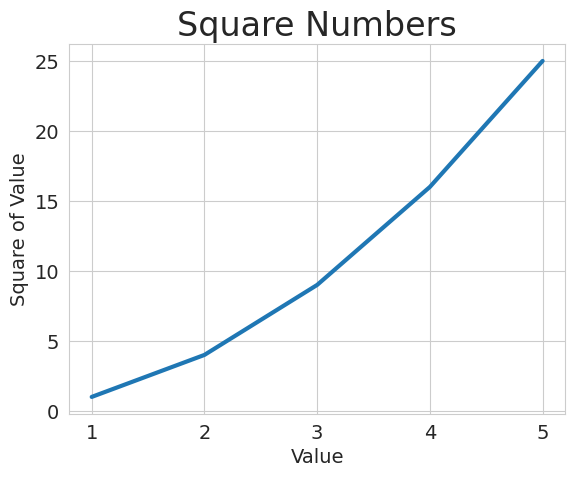

Recreate this plot in Python.
import matplotlib.pyplot as plt
import seaborn as sns

input_values = [1, 2, 3, 4, 5]
squares = [1, 4, 9, 16, 25]

sns.set_style('whitegrid')  # seaborn 스타일 설정
plt.plot(input_values, squares, linewidth=3)

# 그래프 타이틀과 축 라벨 설정
plt.title("Square Numbers", fontsize=24)
plt.xlabel("Value", fontsize=14)
plt.ylabel("Square of Value", fontsize=14)

# 눈금 레이블 크기 설정
plt.tick_params(axis='both', labelsize=14)

plt.show()